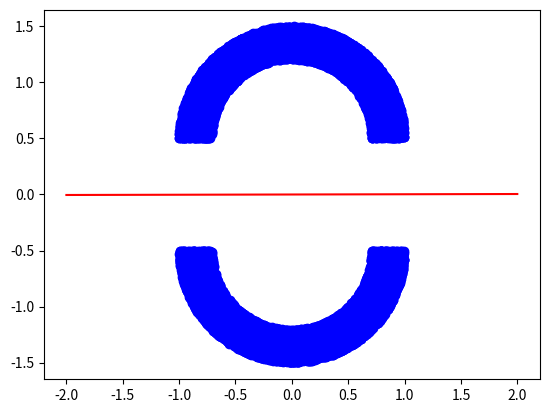

Reproduce this figure in Python.
import numpy as np
import matplotlib.pyplot as plt
random=np.random.RandomState(0)
i=0
x=[]
y=[]
result=[]
while i<20000:
    a=random.uniform(-1,1)
    b=random.uniform(-1,1)
    if(a*a+b*b<1)and(b*b+a*a>0.5):
        if b>0:
            x.append(a)
            y.append(b+0.5)
            result.append(1)
        if b<=0:
            x.append(a)
            y.append(b-0.5)
            result.append(-1)
        i+=1
X=np.array(list(zip(x,y)))
Y=np.array(result)
W=(np.random.random(2)-0.5)*2

lr=0.5
out=0
b=0
for i in range(20000):
    out=np.sign(np.dot(X[i],W.T))
    W_C=lr*out*X[i]+b
    W+=W_C
print(W)

k=-W[0]/W[1]
xdata=np.linspace(-2,2)
plt.plot(x,y,'bo')
plt.plot(xdata,xdata*k,'r')
plt.show()